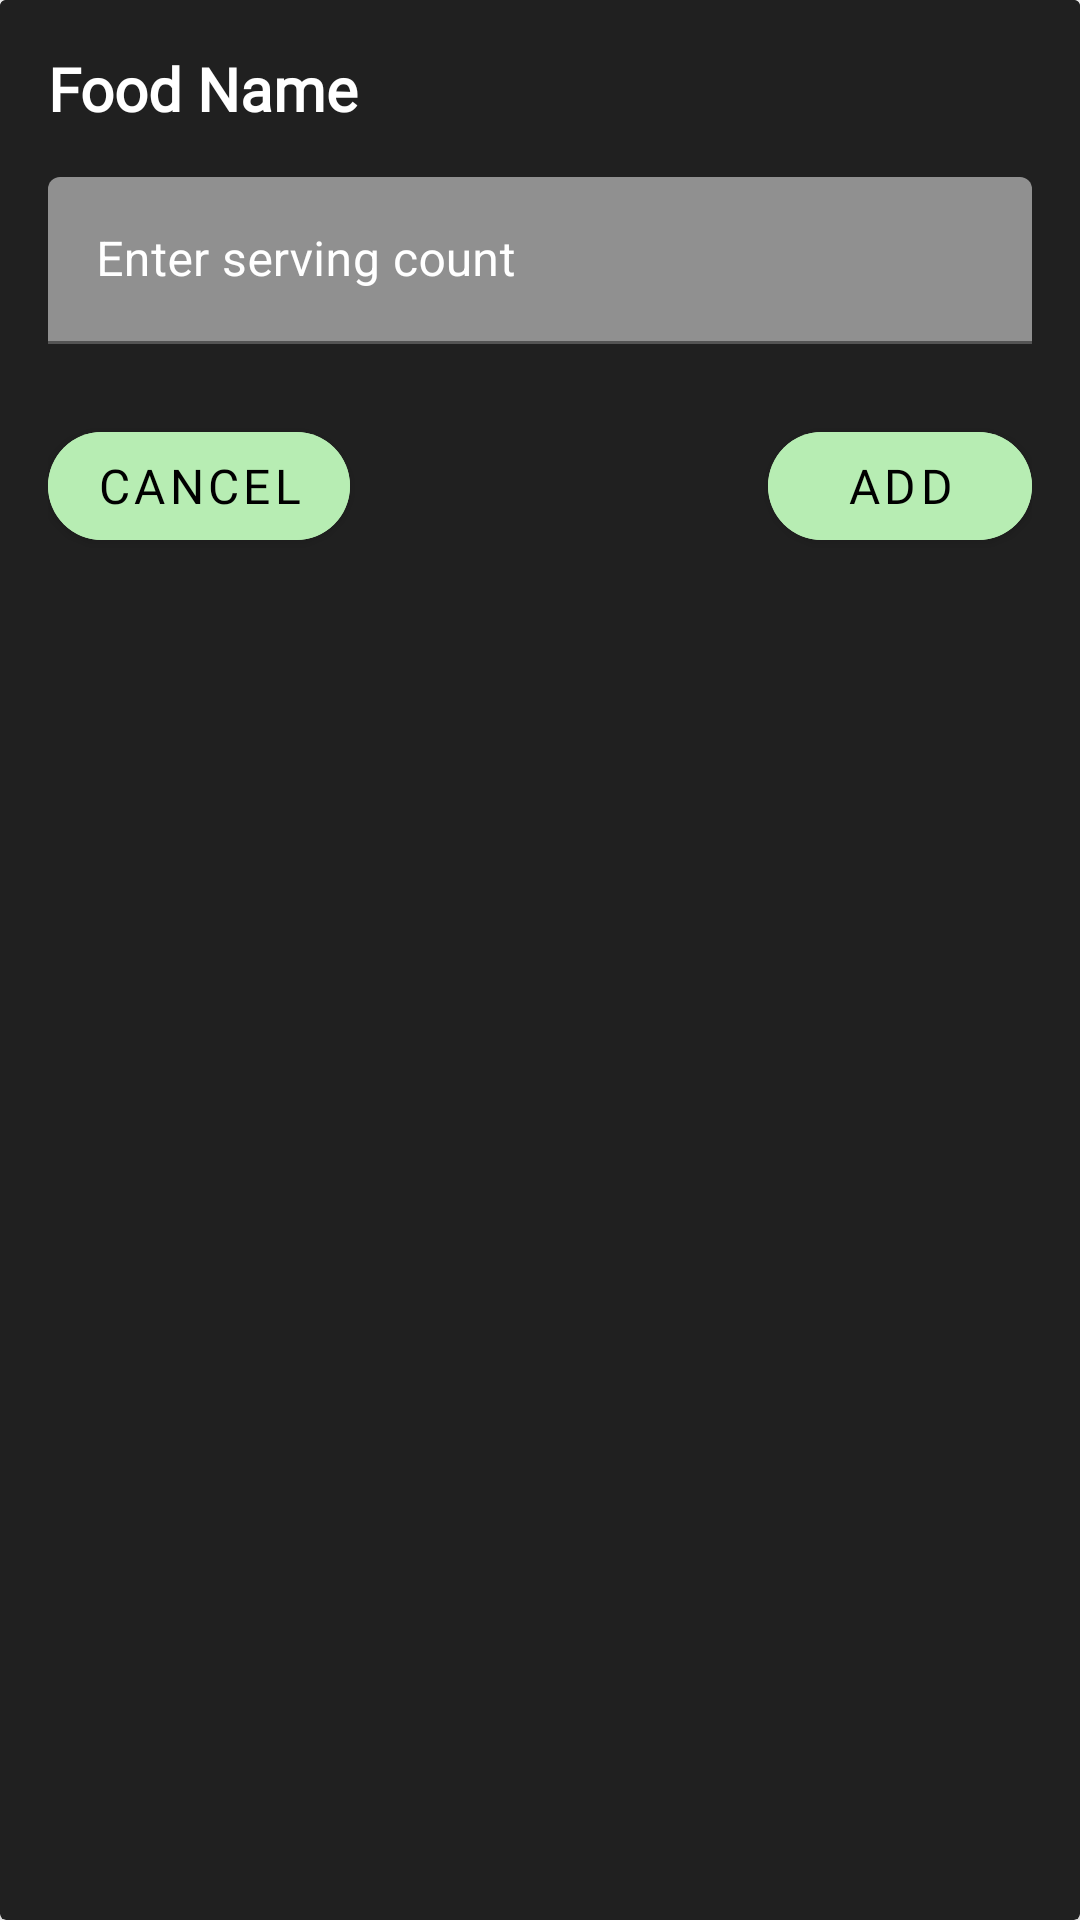

Produce the Android XML layout that renders to this screen, including the resource entries it uses.
<!-- AndroidManifest.xml: application theme Theme.Grouplab -->
<!-- res/layout/dialog_add_to_log.xml -->
<androidx.cardview.widget.CardView
    xmlns:android="http://schemas.android.com/apk/res/android"
    xmlns:app="http://schemas.android.com/apk/res-auto"
    android:layout_width="match_parent"
    android:layout_height="wrap_content"
    android:layout_gravity="center"
    app:cardElevation="8dp"
    app:cardBackgroundColor="@color/project_sub">

    <androidx.constraintlayout.widget.ConstraintLayout
        android:layout_width="match_parent"
        android:layout_height="wrap_content"
        android:padding="16dp"
        android:background="@color/project_sub">

        <TextView
            android:id="@+id/food_name_text"
            android:layout_width="0dp"
            android:layout_height="wrap_content"
            android:textSize="20sp"
            android:textStyle="bold"
            android:text="Food Name"
            android:textColor="@color/white"
            android:fontFamily="@font/montserrat_semibold"
            app:layout_constraintTop_toTopOf="parent"
            app:layout_constraintStart_toStartOf="parent"
            app:layout_constraintEnd_toEndOf="parent" />

        <com.google.android.material.textfield.TextInputLayout
            android:id="@+id/servingInputLayout"
            style="@style/Widget.MaterialComponents.TextInputLayout.FilledBox"
            android:layout_width="match_parent"
            android:layout_height="79dp"
            android:hint="Enter serving count"
            android:textColorHint="@color/white"
            app:layout_constraintTop_toBottomOf="@id/food_name_text"
            app:layout_constraintStart_toStartOf="parent"
            app:layout_constraintEnd_toEndOf="parent"
            android:layout_marginTop="16dp"
            app:boxBackgroundColor="@color/project_hint"
            app:boxStrokeColor="@color/project_hint"
            app:endIconDrawable="@drawable/baseline_arrow_back_24"
            app:cursorColor="@color/project_accent"
            app:errorEnabled="true"
            app:helperTextTextColor="@color/project_hint"
            app:hintTextColor="@color/hint_color_state"
            app:suffixTextColor="@color/project_accent">

            <com.google.android.material.textfield.TextInputEditText
                android:id="@+id/serving_input"
                android:layout_width="match_parent"
                android:layout_height="wrap_content"
                android:inputType="numberDecimal"
                android:textColor="@color/white"
                app:hintTextColor="@color/hint_color_state" />

        </com.google.android.material.textfield.TextInputLayout>

        <com.google.android.material.button.MaterialButton
            android:id="@+id/confirm_button"
            android:layout_width="wrap_content"
            android:layout_height="wrap_content"
            android:layout_gravity="center_horizontal"
            app:layout_constraintTop_toBottomOf="@id/servingInputLayout"
            app:layout_constraintEnd_toEndOf="parent"
            android:backgroundTint="@color/project_accent"
            app:cornerRadius="24dp"
            android:fontFamily="@font/montserrat_semibold"
            android:gravity="center"
            android:text="Add"
            android:textAlignment="center"
            android:textColor="@color/black"
            android:textSize="16sp" />

        <com.google.android.material.button.MaterialButton
            android:id="@+id/cancel_button"
            android:layout_width="wrap_content"
            android:layout_height="wrap_content"
            android:layout_gravity="center_horizontal"
            app:layout_constraintTop_toBottomOf="@id/servingInputLayout"
            app:layout_constraintStart_toStartOf="parent"
            android:backgroundTint="@color/project_accent"
            app:cornerRadius="24dp"
            android:fontFamily="@font/montserrat_semibold"
            android:gravity="center"
            android:text="Cancel"
            android:textAlignment="center"
            android:textColor="@color/black"
            android:textSize="16sp" />

    </androidx.constraintlayout.widget.ConstraintLayout>

</androidx.cardview.widget.CardView>
<!-- resources referenced by this layout -->
<resources>
  <color name="black">#FF000000</color>
  <color name="project_accent">#B7EDB3</color>
  <color name="project_hint">#909090</color>
  <color name="project_sub">#202020</color>
  <color name="white">#FFFFFFFF</color>
  <!-- drawable baseline_arrow_back_24 (drawable) -->
  <vector xmlns:android="http://schemas.android.com/apk/res/android" android:autoMirrored="true" android:height="56dp" android:tint="#FFFFFF" android:viewportHeight="24" android:viewportWidth="24" android:width="56dp">
        
      <path android:fillColor="@android:color/white" android:pathData="M20,11H7.83l5.59,-5.59L12,4l-8,8 8,8 1.41,-1.41L7.83,13H20v-2z"/>
      
  </vector>
  <style name="Theme.Grouplab" parent="Base.Theme.Grouplab" />
  <style name="Base.Theme.Grouplab" parent="Theme.MaterialComponents.DayNight.NoActionBar">
          
          <item name="android:statusBarColor">@color/black</item>
          
      </style>
</resources>
